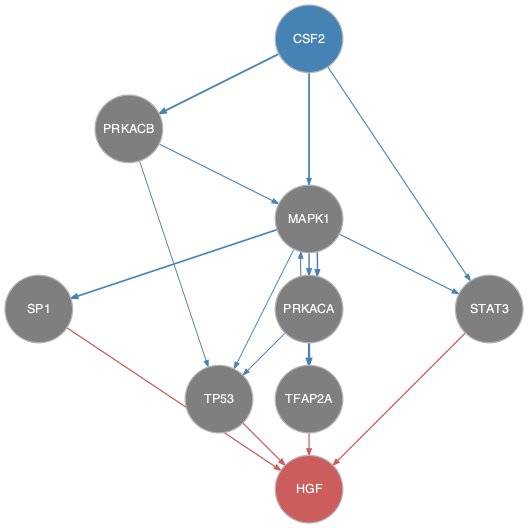

Values plotted in this chart, from the file beside it:
from	to
CSF2	MAPK1
CSF2	PRKACA
CSF2	PRKACB
CSF2	STAT3
MAPK1	PRKACA
MAPK1	SP1
MAPK1	STAT3
MAPK1	TP53
PRKACA	MAPK1
PRKACA	TFAP2A
PRKACA	TP53
PRKACB	MAPK1
PRKACB	TP53
SP1	HGF
STAT3	HGF
TFAP2A	HGF
TP53	HGF
